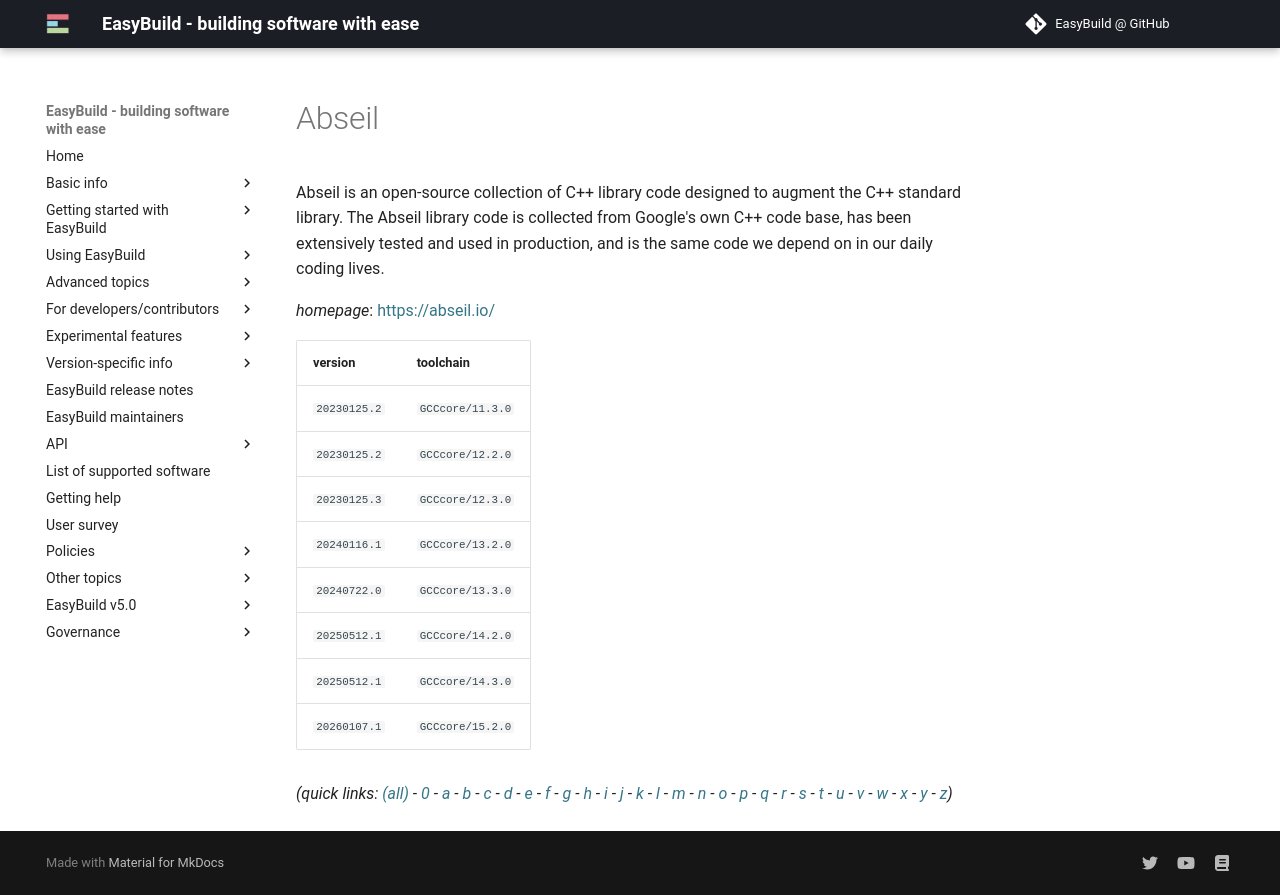

repository: easybuilders/easybuild-docs · page: version-specific/supported-software/a/Abseil/index.html · generator: mkdocs

---
search:
  boost: 0.5
---
# Abseil

Abseil is an open-source collection of C++ library code designed to augment the C++ standard library. The Abseil library code is collected from Google's own C++ code base, has been extensively tested and used in production, and is the same code we depend on in our daily coding lives.

*homepage*: <https://abseil.io/>

version | toolchain
--------|----------
``20230125.2`` | ``GCCcore/11.3.0``
``20230125.2`` | ``GCCcore/12.2.0``
``20230125.3`` | ``GCCcore/12.3.0``
``20240116.1`` | ``GCCcore/13.2.0``
``20240722.0`` | ``GCCcore/13.3.0``
``20250512.1`` | ``GCCcore/14.2.0``
``20250512.1`` | ``GCCcore/14.3.0``
``20260107.1`` | ``GCCcore/15.2.0``


*(quick links: [(all)](../index.md) - [0](../0/index.md) - [a](../a/index.md) - [b](../b/index.md) - [c](../c/index.md) - [d](../d/index.md) - [e](../e/index.md) - [f](../f/index.md) - [g](../g/index.md) - [h](../h/index.md) - [i](../i/index.md) - [j](../j/index.md) - [k](../k/index.md) - [l](../l/index.md) - [m](../m/index.md) - [n](../n/index.md) - [o](../o/index.md) - [p](../p/index.md) - [q](../q/index.md) - [r](../r/index.md) - [s](../s/index.md) - [t](../t/index.md) - [u](../u/index.md) - [v](../v/index.md) - [w](../w/index.md) - [x](../x/index.md) - [y](../y/index.md) - [z](../z/index.md))*
